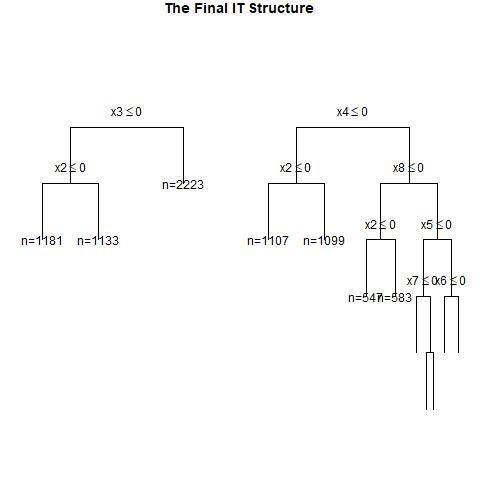

The file beside this chart, header and first rows:
, x1, x2, x3, x4, x5, x6, x7, x8, x9, x10, x11, x12, x13, x14, x15, x16, x17, x18, x19, x20, w, y, CATE
1, 1, 1, 0, 0, 1, 1, 1, 1, 0, 1, 1, 0, 1, 0, 0, 0, 1, 1, 0, 0, 1, 1, 0.3683
2, 0, 1, 0, 0, 0, 1, 0, 0, 1, 0, 0, 0, 0, 0, 0, 0, 0, 0, 1, 1, 0, 0, 0.2386
3, 0, 1, 1, 0, 1, 1, 1, 1, 1, 1, 0, 1, 0, 1, 1, 0, 0, 0, 1, 0, 0, 1, 0.3198
4, 1, 0, 1, 0, 1, 0, 1, 1, 0, 0, 1, 0, 0, 1, 1, 1, 1, 1, 1, 0, 1, 1, 0.2243
5, 1, 1, 1, 1, 1, 1, 1, 0, 1, 1, 1, 0, 0, 1, 0, 1, 1, 0, 1, 0, 0, 1, 0.6126
6, 0, 0, 1, 1, 1, 0, 0, 0, 0, 0, 1, 0, 0, 1, 1, 1, 1, 0, 0, 0, 0, 0, 0.3198
7, 0, 0, 1, 0, 1, 0, 1, 1, 0, 0, 0, 0, 0, 1, 1, 0, 0, 0, 0, 0, 0, 1, 0.3198
8, 0, 1, 0, 1, 1, 1, 1, 0, 0, 1, 1, 1, 1, 1, 0, 1, 0, 1, 1, 0, 1, 1, 0.2386
9, 1, 0, 0, 1, 1, 0, 1, 0, 0, 1, 0, 1, 1, 0, 1, 1, 0, 0, 1, 0, 0, 0, 0.4286
10, 1, 0, 1, 0, 0, 1, 1, 1, 1, 0, 0, 1, 0, 1, 0, 1, 1, 0, 1, 0, 1, 1, 0.2243
11, 0, 1, 0, 1, 0, 1, 0, 1, 0, 0, 0, 0, 0, 1, 0, 1, 1, 0, 1, 0, 0, 0, 0.2386
12, 0, 0, 0, 0, 0, 1, 0, 0, 1, 1, 0, 1, 1, 1, 0, 1, 1, 0, 1, 1, 1, 0, 0.07526
13, 1, 1, 0, 0, 0, 1, 1, 0, 1, 1, 0, 1, 1, 1, 0, 1, 1, 0, 0, 1, 1, 1, 0.3683
14, 1, 1, 0, 1, 0, 0, 1, 1, 0, 0, 0, 1, 1, 1, 1, 1, 0, 0, 1, 1, 1, 1, 0.5106
15, 1, 1, 1, 0, 0, 0, 1, 0, 1, 0, 1, 0, 0, 1, 1, 1, 1, 1, 0, 1, 0, 0, 0.3683
16, 1, 1, 1, 1, 1, 0, 1, 0, 0, 1, 0, 1, 0, 0, 0, 0, 0, 0, 1, 1, 0, 0, 0.6126
17, 0, 0, 1, 0, 1, 0, 1, 1, 0, 0, 1, 0, 0, 0, 0, 1, 1, 1, 1, 0, 0, 1, 0.3198
18, 0, 0, 1, 0, 1, 0, 1, 1, 1, 0, 0, 0, 1, 0, 0, 1, 0, 0, 0, 0, 1, 1, 0.3198
19, 1, 1, 1, 0, 1, 0, 1, 1, 0, 1, 1, 0, 0, 1, 0, 1, 0, 0, 0, 1, 0, 1, 0.3683
20, 0, 0, 0, 1, 1, 1, 1, 1, 1, 1, 1, 0, 0, 1, 1, 0, 1, 1, 1, 1, 1, 1, 0.07526
21, 0, 0, 0, 0, 0, 0, 0, 1, 0, 1, 0, 0, 1, 1, 1, 0, 0, 1, 1, 0, 1, 0, 0.07526
22, 1, 0, 0, 0, 0, 0, 0, 0, 0, 1, 1, 0, 1, 1, 0, 0, 1, 0, 0, 1, 1, 0, 0.2243
23, 1, 1, 0, 0, 1, 1, 0, 0, 1, 0, 1, 1, 1, 1, 1, 1, 1, 0, 0, 0, 0, 0, 0.3683
24, 0, 1, 0, 0, 0, 1, 0, 0, 1, 0, 0, 0, 0, 1, 0, 1, 1, 1, 0, 1, 0, 0, 0.2386
25, 0, 0, 0, 0, 1, 0, 0, 1, 0, 1, 0, 1, 0, 1, 0, 1, 0, 0, 0, 1, 1, 0, 0.07526
26, 0, 0, 0, 1, 1, 0, 1, 0, 0, 1, 1, 0, 0, 1, 1, 1, 1, 0, 1, 1, 1, 0, 0.07526
27, 1, 0, 0, 1, 0, 0, 1, 1, 0, 0, 1, 1, 0, 1, 0, 0, 1, 1, 0, 1, 0, 1, 0.5106
28, 1, 0, 1, 0, 1, 1, 1, 1, 1, 0, 0, 0, 1, 0, 0, 0, 1, 0, 0, 1, 1, 1, 0.2243
29, 0, 0, 1, 1, 1, 0, 0, 0, 0, 1, 0, 1, 0, 0, 1, 0, 0, 0, 0, 0, 1, 0, 0.3198
30, 1, 1, 1, 0, 1, 0, 1, 1, 0, 0, 1, 0, 1, 1, 0, 0, 0, 1, 0, 0, 1, 1, 0.3683
31, 0, 1, 0, 1, 0, 1, 0, 0, 1, 0, 0, 0, 1, 0, 0, 1, 0, 1, 0, 0, 1, 0, 0.2386
32, 0, 1, 1, 1, 0, 1, 0, 0, 1, 1, 0, 0, 1, 0, 0, 1, 1, 1, 0, 0, 0, 0, 0.3198
33, 1, 1, 1, 1, 0, 1, 1, 1, 0, 0, 0, 0, 0, 1, 0, 1, 1, 0, 0, 0, 1, 1, 0.1671
34, 1, 0, 1, 1, 0, 1, 1, 0, 1, 1, 1, 1, 0, 0, 1, 0, 0, 1, 0, 1, 1, 0, 0.4286
35, 0, 1, 0, 1, 0, 1, 0, 0, 0, 0, 0, 0, 0, 1, 1, 1, 1, 0, 0, 1, 1, 0, 0.2386
36, 1, 0, 1, 1, 1, 0, 0, 0, 0, 0, 1, 0, 1, 0, 1, 0, 0, 0, 0, 1, 1, 1, 0.4286
37, 0, 0, 1, 0, 0, 1, 1, 1, 1, 1, 0, 1, 0, 0, 0, 1, 0, 0, 0, 0, 0, 1, 0.3198
38, 1, 0, 1, 0, 1, 0, 0, 1, 0, 1, 1, 1, 0, 0, 0, 1, 1, 0, 1, 0, 0, 1, 0.2243
39, 0, 0, 0, 0, 1, 0, 1, 1, 0, 0, 0, 1, 0, 0, 1, 1, 1, 0, 0, 0, 1, 1, 0.07526
40, 1, 0, 0, 0, 0, 0, 0, 1, 0, 0, 1, 1, 0, 0, 0, 1, 1, 0, 0, 1, 0, 0, 0.2243
41, 0, 1, 1, 0, 1, 1, 0, 1, 1, 0, 0, 0, 1, 0, 0, 1, 1, 1, 0, 1, 0, 1, 0.3198
42, 1, 0, 0, 1, 1, 0, 0, 1, 0, 1, 1, 1, 1, 1, 0, 1, 1, 0, 1, 0, 1, 1, 0.3986
43, 0, 1, 1, 0, 0, 0, 0, 1, 1, 1, 1, 1, 0, 1, 1, 1, 1, 0, 1, 0, 0, 0, 0.3198
44, 0, 0, 1, 1, 0, 0, 0, 0, 1, 1, 1, 1, 0, 0, 1, 0, 1, 0, 0, 1, 1, 0, 0.3198
45, 0, 0, 0, 0, 0, 1, 1, 1, 0, 1, 1, 0, 0, 0, 0, 1, 0, 0, 1, 1, 0, 1, 0.07526
46, 0, 0, 0, 1, 0, 1, 1, 0, 0, 0, 0, 1, 1, 1, 1, 0, 0, 1, 1, 1, 0, 0, 0.07526
47, 1, 1, 0, 0, 1, 1, 0, 1, 1, 0, 1, 0, 0, 0, 1, 1, 0, 0, 1, 1, 0, 0, 0.3683
48, 0, 1, 1, 0, 0, 0, 1, 0, 1, 1, 1, 1, 1, 1, 1, 0, 1, 0, 1, 0, 1, 0, 0.3198
49, 1, 1, 1, 0, 0, 1, 0, 1, 1, 1, 0, 0, 0, 1, 0, 1, 1, 0, 0, 1, 1, 1, 0.3683
50, 0, 1, 0, 1, 0, 0, 0, 0, 0, 0, 1, 0, 1, 0, 0, 0, 0, 1, 0, 1, 0, 0, 0.2386
51, 1, 1, 0, 0, 0, 1, 1, 1, 0, 1, 0, 0, 1, 0, 1, 1, 1, 0, 1, 0, 0, 1, 0.3683
52, 0, 0, 0, 0, 1, 0, 0, 1, 1, 1, 1, 1, 1, 1, 0, 0, 0, 1, 1, 0, 0, 0, 0.07526
53, 1, 1, 1, 1, 0, 1, 1, 1, 0, 0, 0, 0, 1, 1, 1, 0, 0, 0, 0, 1, 0, 1, 0.1671
54, 0, 1, 1, 1, 0, 0, 0, 1, 0, 1, 0, 0, 1, 1, 1, 1, 1, 1, 1, 1, 1, 1, 0.3198
55, 1, 1, 0, 0, 0, 0, 0, 0, 0, 1, 1, 1, 1, 0, 1, 0, 0, 0, 1, 1, 1, 0, 0.3683
56, 0, 1, 1, 0, 0, 1, 1, 0, 0, 1, 1, 0, 1, 1, 1, 1, 1, 0, 0, 1, 1, 1, 0.3198
57, 1, 1, 1, 0, 1, 1, 1, 1, 1, 0, 0, 1, 0, 0, 1, 1, 0, 1, 1, 1, 0, 1, 0.3683
58, 1, 0, 1, 1, 1, 0, 0, 1, 1, 1, 0, 0, 0, 0, 1, 1, 1, 0, 1, 0, 1, 1, 0.3986
59, 0, 0, 0, 1, 0, 0, 0, 0, 0, 1, 1, 0, 0, 0, 0, 0, 0, 1, 1, 1, 0, 0, 0.07526
60, 1, 0, 0, 0, 0, 1, 1, 1, 1, 0, 0, 1, 0, 1, 0, 0, 1, 0, 1, 1, 1, 1, 0.2243
... 940 more rows
